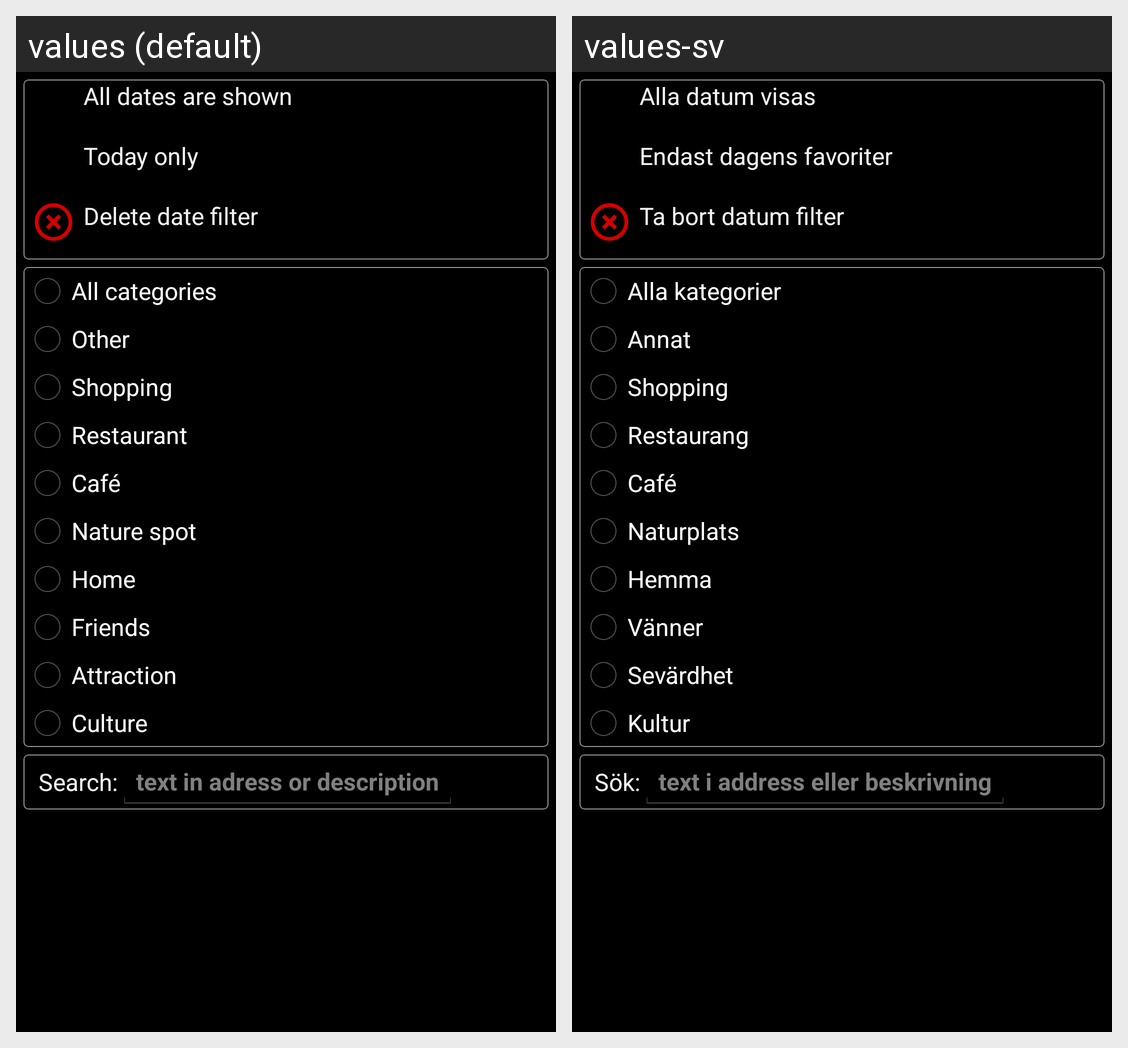

This grid shows one Android layout under two languages. Give, for every string resource on the screen, its name, the default text and each shown locale's text.
Android screen res/layout/activity_filter.xml rendered under 2 locales, left to right: values (default), values-sv. Device: Nexus 5 (rendered at 1080×1920; each locale shown at half size, 540×960, under a caption strip naming it); theme AppTheme.
Strings drawn on this screen, with the default value and each locale's value (text and hints the layout hard-codes, and strings that could not be matched under every locale, appear in the picture but are not listed):

allDates
  values: All dates are shown
  values-sv: Alla datum visas

todayonly
  values: Today only
  values-sv: Endast dagens favoriter

delete_date_filter
  values: Delete date filter
  values-sv: Ta bort datum filter

allCategories
  values: All categories
  values-sv: Alla kategorier

other
  values: Other
  values-sv: Annat

store
  values: Shopping
  values-sv: Shopping

restaurant
  values: Restaurant
  values-sv: Restaurang

coffee
  values: Café
  values-sv: Café

nature_spot
  values: Nature spot
  values-sv: Naturplats

home
  values: Home
  values-sv: Hemma

friend
  values: Friends
  values-sv: Vänner

attraction
  values: Attraction
  values-sv: Sevärdhet

culture
  values: Culture
  values-sv: Kultur

filter_search
  values: Search:
  values-sv: Sök:

search_hint
  values: text in adress or description
  values-sv: text i address eller beskrivning
